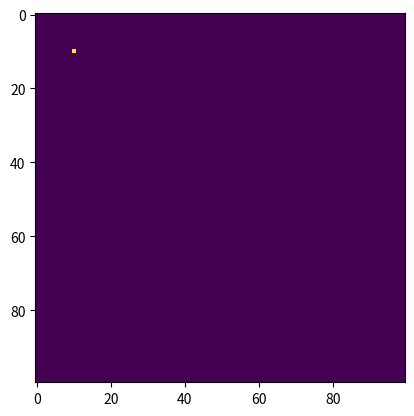

Source code (Python):
import numpy as np
from matplotlib import pyplot as plt

def one():
	a = np.zeros((100,100))
	a[10,10]=1
	return a

a = one()
plt.imshow(a)
plt.show()
